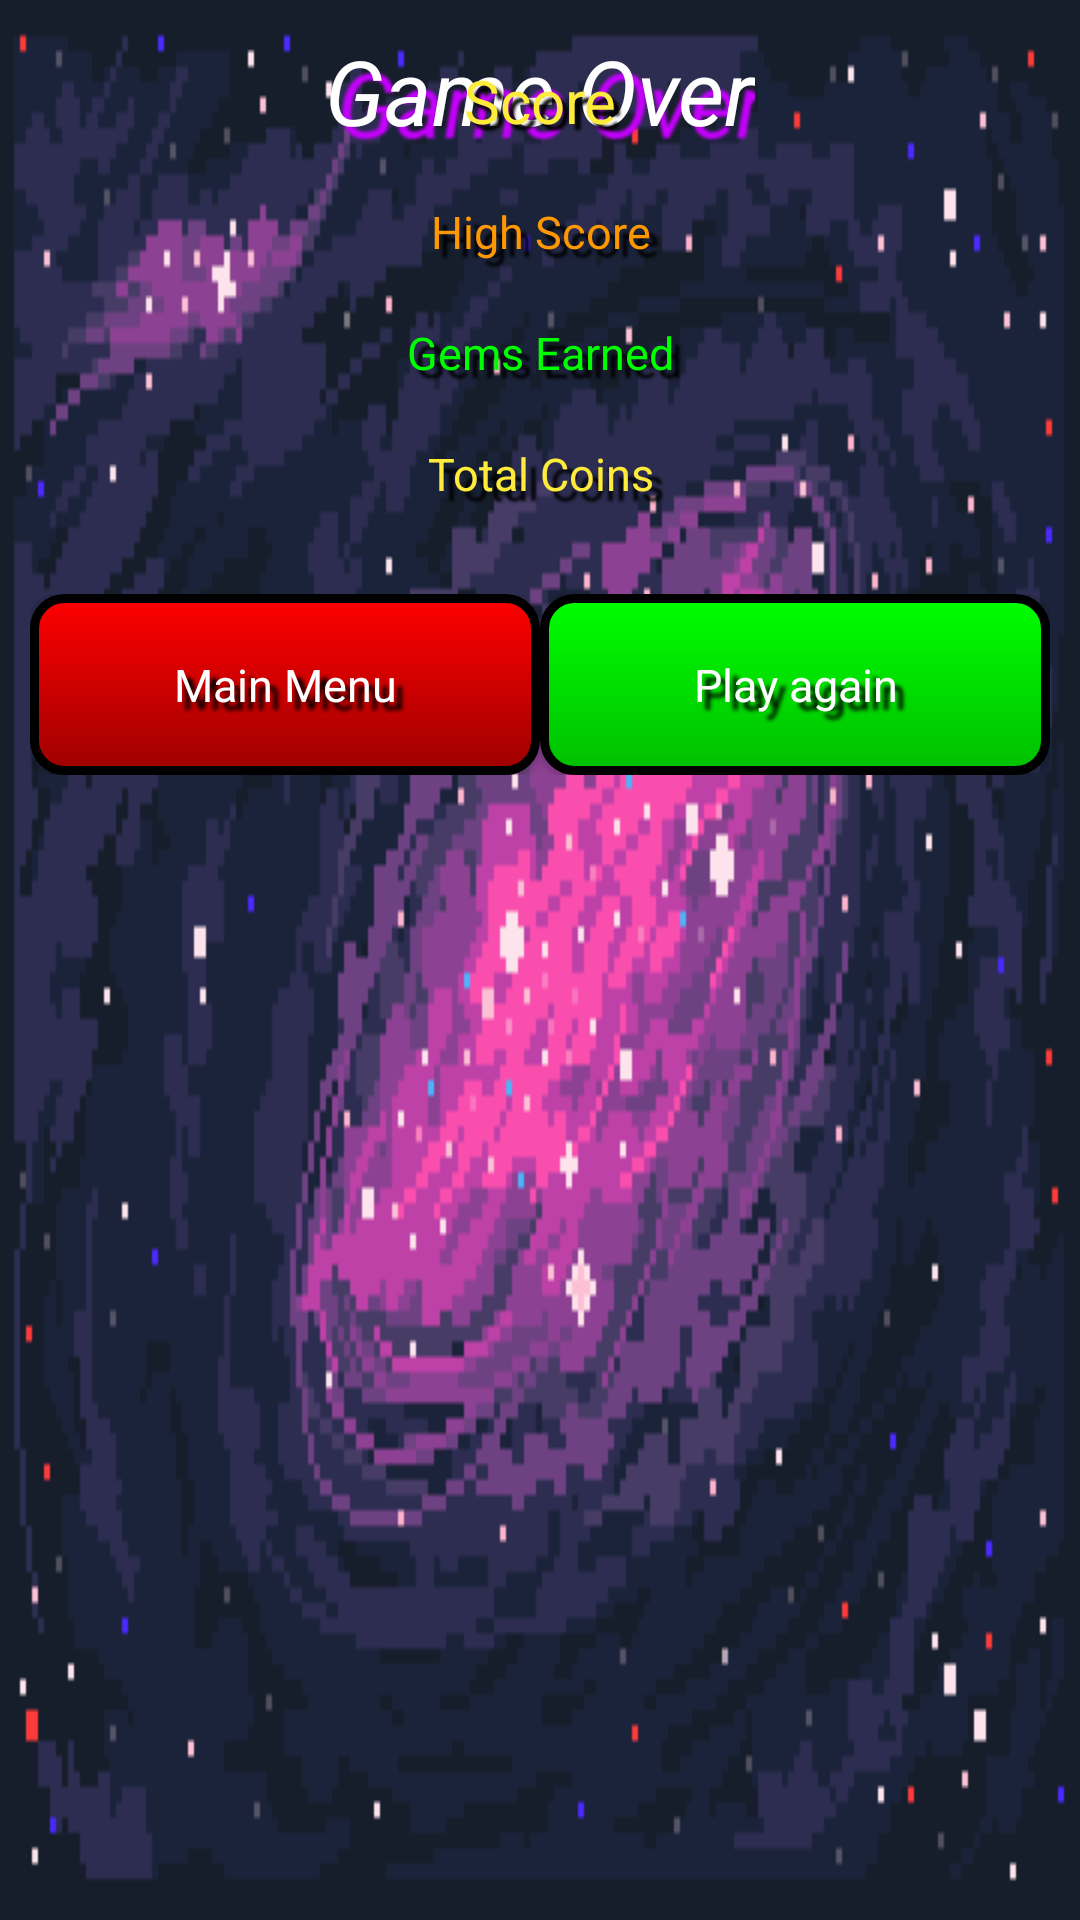

Write the Android layout XML for this screen, with the resource values it uses.
<!-- AndroidManifest.xml: application theme Theme.AppCompat.Light.NoActionBar.FullScreen -->
<!-- res/layout/username_layout.xml -->
<?xml version="1.0" encoding="utf-8"?>
<RelativeLayout xmlns:android="http://schemas.android.com/apk/res/android"
    android:layout_width="match_parent"
    android:layout_height="wrap_content"
    android:background="@drawable/vortex_pink_bg">

    <TextView
        android:id="@+id/victory_record_tv"
        style="@style/title"
        android:layout_width="wrap_content"
        android:layout_height="wrap_content"
        android:layout_centerHorizontal="true"
        android:layout_margin="10dp"
        android:text="@string/game_over"
        android:textSize="30sp"
        android:textStyle="italic" />

    <LinearLayout
        android:id="@+id/record_victory_stats_layout"
        android:layout_width="match_parent"
        android:layout_height="wrap_content"
        android:layout_centerHorizontal="true"
        android:layout_margin="10dp"
        android:layout_marginHorizontal="20dp"
        android:orientation="vertical">

        <TextView
            android:id="@+id/record_victory_score_tv"
            style="@style/shop_item"
            android:layout_width="match_parent"
            android:layout_height="wrap_content"
            android:gravity="center"
            android:text="@string/score" />

        <TextView
            android:id="@+id/record_victory_highscore_tv"
            style="@style/high_score"
            android:layout_width="match_parent"
            android:layout_height="wrap_content"
            android:gravity="center"
            android:text="@string/high_score"
            android:textSize="15sp" />

        <TextView
            android:id="@+id/record_victory_gems_tv"
            style="@style/high_score"
            android:layout_width="match_parent"
            android:layout_height="wrap_content"
            android:gravity="center"
            android:text="@string/gems_earned"
            android:textColor="@color/green"
            android:textSize="15sp" />

        <TextView
            android:id="@+id/record_victory_coins_tv"
            style="@style/score"
            android:layout_width="match_parent"
            android:layout_height="wrap_content"
            android:gravity="center"
            android:text="@string/total_coins"
            android:textSize="15sp" />
    </LinearLayout>

    <LinearLayout
        android:layout_width="match_parent"
        android:layout_height="wrap_content"
        android:layout_below="@id/record_victory_stats_layout"
        android:layout_centerHorizontal="true"
        android:layout_margin="10dp"
        android:orientation="horizontal">

        <Button
            android:id="@+id/record_menu_btn"
            style="@style/btn_txt"
            android:layout_width="0dp"
            android:layout_height="wrap_content"
            android:layout_weight="1"
            android:background="@drawable/btn_red_selector"
            android:text="@string/main_menu"
            android:textAllCaps="false"
            android:textSize="15sp" />

        <Button
            android:id="@+id/record_next_btn"
            style="@style/btn_txt"
            android:layout_width="0dp"
            android:layout_height="wrap_content"
            android:layout_weight="1"
            android:background="@drawable/btn_green_selector"
            android:text="@string/choose_level"
            android:textAllCaps="false"
            android:textSize="15sp" />

    </LinearLayout>
</RelativeLayout>
<!-- resources referenced by this layout -->
<resources>
  <color name="green">#00FF00</color>
  <string name="choose_level">Play again</string>
  <string name="game_over">Game Over</string>
  <string name="gems_earned">Gems Earned</string>
  <string name="high_score">High Score</string>
  <string name="main_menu">Main Menu</string>
  <string name="score">Score</string>
  <string name="total_coins">Total Coins</string>
  <style name="btn_txt">
          <item name="fontFamily">@font/retro</item>
          <item name="android:textColor">@color/white</item>
          <item name="android:textSize">18sp</item>
          <item name="android:padding">20dp</item>
          <item name="android:shadowColor">@color/black</item>
          <item name="android:shadowDx">8</item>
          <item name="android:shadowDy">8</item>
          <item name="android:shadowRadius">3</item>
      </style>
  <style name="high_score">
          <item name="fontFamily">@font/retro</item>
          <item name="android:padding">10dp</item>
          <item name="android:textColor">@color/scorecolor</item>
          <item name="android:textSize">15sp</item>
          <item name="android:shadowColor">@color/black</item>
          <item name="android:shadowDx">8</item>
          <item name="android:shadowDy">8</item>
          <item name="android:shadowRadius">2</item>
      </style>
  <style name="score">
          <item name="fontFamily">@font/retro</item>
          <item name="android:padding">10dp</item>
          <item name="android:textColor">@color/yellow</item>
          <item name="android:textSize">15sp</item>
          <item name="android:shadowColor">@color/black</item>
          <item name="android:shadowDx">10</item>
          <item name="android:shadowDy">10</item>
          <item name="android:shadowRadius">2</item>
      </style>
  <style name="shop_item">
          <item name="fontFamily">@font/retro</item>
          <item name="android:padding">10dp</item>
          <item name="android:textColor">@color/yellow</item>
          <item name="android:textSize">20sp</item>
          <item name="android:shadowColor">@color/black</item>
          <item name="android:shadowDx">6</item>
          <item name="android:shadowDy">6</item>
          <item name="android:shadowRadius">2</item>
      </style>
  <style name="title">
          <item name="fontFamily">@font/retro</item>
          <item name="android:textColor">@color/white</item>
          <item name="android:textSize">28sp</item>
          <item name="android:textStyle">bold|italic</item>
          <item name="android:shadowColor">@color/purple</item>
          <item name="android:shadowDx">12</item>
          <item name="android:shadowDy">12</item>
          <item name="android:shadowRadius">2</item>
      </style>
  <style name="Theme.AppCompat.Light.NoActionBar.FullScreen" parent="@style/Theme.AppCompat.Light.NoActionBar">
          <item name="android:windowNoTitle">true</item>
          <item name="android:windowActionBar">false</item>
          <item name="android:windowFullscreen">true</item>
          <item name="android:windowContentOverlay">@null</item>
      </style>
  <color name="black">#000000</color>
  <!-- drawable reset_btn_shape (drawable) -->
  <?xml version="1.0" encoding="utf-8"?>
  <shape android:shape="rectangle"
      xmlns:android="http://schemas.android.com/apk/res/android" >
  
      <solid android:color="@color/red"/>
      <corners android:radius="10dp"/>
      <gradient
          android:type="linear"
          android:startColor="@color/crimson"
          android:endColor="@color/red"
          android:angle="90"/>
      <padding
          android:bottom="3dp"
          android:top="3dp"
          android:left="10dp"
          android:right="10dp"/>
      <stroke android:color="@color/black"
          android:width="3dp"/>
  </shape>
  <color name="red">#FF0000</color>
  <color name="white">#FFFFFF</color>
  <color name="scorecolor">#FF9800</color>
  <color name="yellow">#FFEB3B</color>
  <color name="purple">#C800FF</color>
  <color name="dark_green">#00BF00</color>
  <color name="crimson">#9E0000</color>
</resources>
